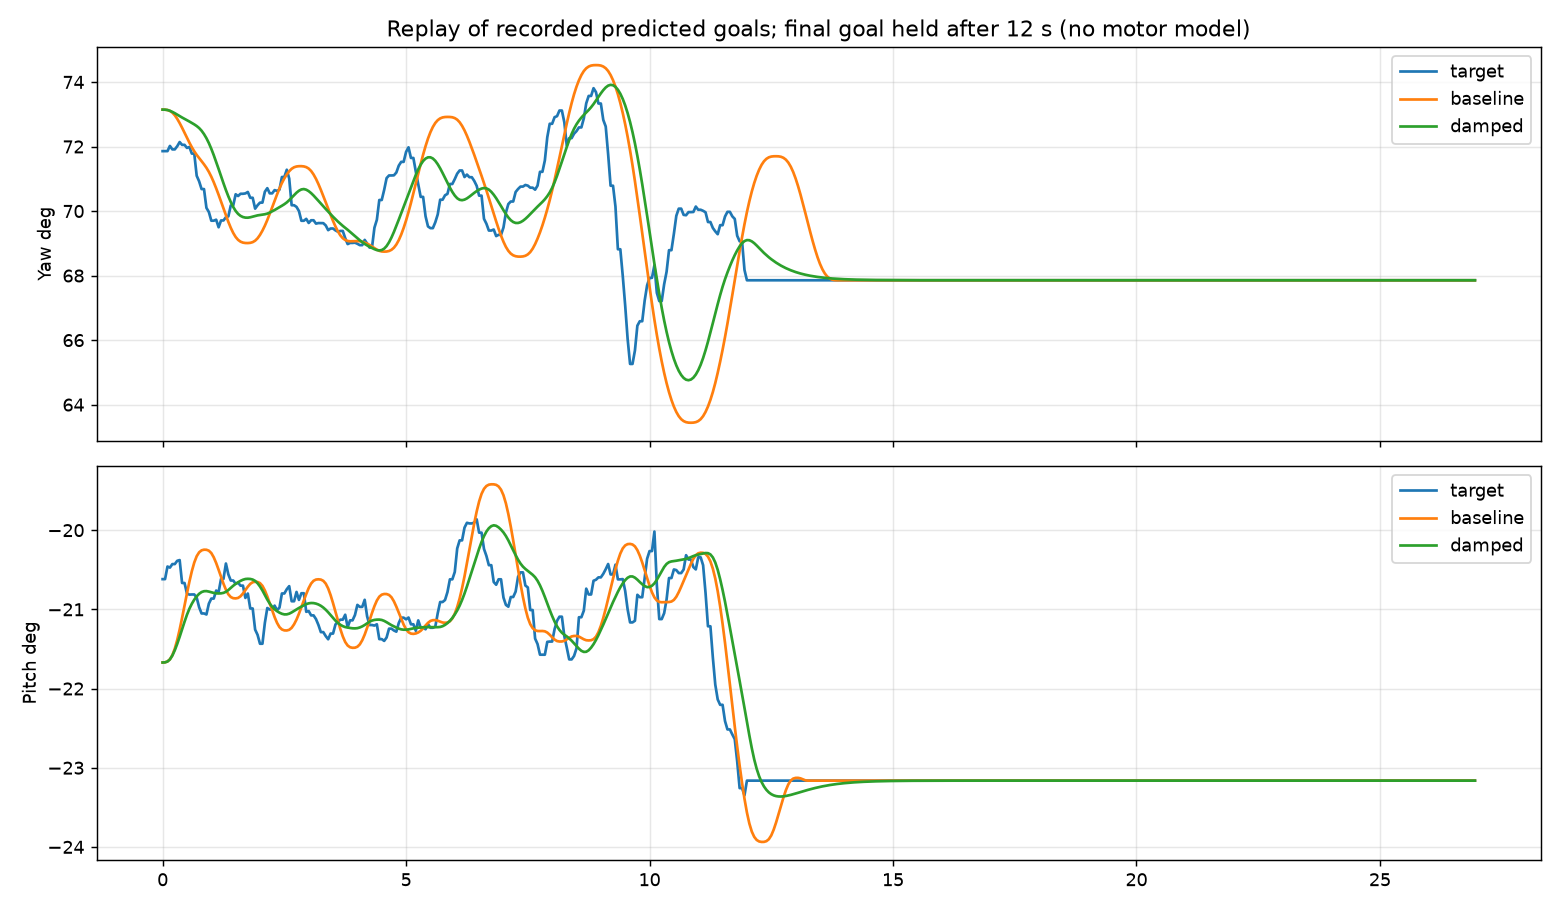

Data behind this chart, as committed beside it:
time, axis, target, baseline, damped, baseline_v, damped_v
0, 0, 1.254, 1.277, 1.277, -2.618e-05, -2.618e-05
0, 1, -0.3599, -0.3782, -0.3782, 2.618e-05, 2.618e-05
0.05, 0, 1.254, 1.277, 1.277, -0.001728, -0.001728
0.05, 1, -0.3599, -0.3782, -0.3782, 0.001728, 0.001728
0.1, 0, 1.254, 1.276, 1.276, -0.006048, -0.006043
0.1, 1, -0.3571, -0.378, -0.378, 0.006048, 0.006048
0.15, 0, 1.257, 1.276, 1.276, -0.01299, -0.01061
0.15, 1, -0.3573, -0.3775, -0.3776, 0.01299, 0.01299
0.2, 0, 1.255, 1.275, 1.275, -0.02254, -0.01281
0.2, 1, -0.3565, -0.3766, -0.3767, 0.02254, 0.02051
0.25, 0, 1.255, 1.274, 1.275, -0.03362, -0.01504
0.25, 1, -0.3565, -0.3752, -0.3755, 0.03325, 0.02603
0.3, 0, 1.257, 1.272, 1.274, -0.04239, -0.01608
0.3, 1, -0.3558, -0.3733, -0.3741, 0.04228, 0.02991
0.35, 0, 1.259, 1.269, 1.273, -0.04854, -0.01583
0.35, 1, -0.3557, -0.371, -0.3726, 0.04896, 0.03233
0.4, 0, 1.258, 1.267, 1.272, -0.05223, -0.01444
0.4, 1, -0.3607, -0.3684, -0.3709, 0.05301, 0.03348
0.45, 0, 1.258, 1.264, 1.272, -0.05419, -0.01424
0.45, 1, -0.3607, -0.3657, -0.3693, 0.05445, 0.03252
0.5, 0, 1.256, 1.261, 1.271, -0.05422, -0.01462
0.5, 1, -0.363, -0.363, -0.3677, 0.05328, 0.02895
0.55, 0, 1.256, 1.259, 1.27, -0.05199, -0.01511
0.55, 1, -0.3633, -0.3604, -0.3664, 0.04948, 0.02413
0.6, 0, 1.253, 1.256, 1.269, -0.0472, -0.01512
0.6, 1, -0.3632, -0.3581, -0.3653, 0.04307, 0.01991
0.65, 0, 1.253, 1.254, 1.269, -0.04204, -0.0166
0.65, 1, -0.3632, -0.3562, -0.3644, 0.03403, 0.01632
0.7, 0, 1.241, 1.252, 1.268, -0.03647, -0.01942
0.7, 1, -0.3639, -0.3548, -0.3637, 0.0227, 0.0129
0.75, 0, 1.238, 1.25, 1.267, -0.03346, -0.02483
0.75, 1, -0.366, -0.3539, -0.3631, 0.01288, 0.009493
0.8, 0, 1.234, 1.249, 1.265, -0.03307, -0.03259
0.8, 1, -0.3674, -0.3535, -0.3627, 0.005681, 0.005717
0.85, 0, 1.234, 1.247, 1.263, -0.03529, -0.04076
0.85, 1, -0.3674, -0.3534, -0.3625, 0.0011, 0.00199
0.9, 0, 1.223, 1.245, 1.261, -0.04013, -0.04835
0.9, 1, -0.3676, -0.3534, -0.3625, -0.001649, -0.0009686
0.95, 0, 1.221, 1.243, 1.258, -0.0476, -0.05768
0.95, 1, -0.3653, -0.3536, -0.3626, -0.006493, -0.002959
1, 0, 1.217, 1.24, 1.255, -0.05548, -0.0651
1, 1, -0.3641, -0.3541, -0.3628, -0.01395, -0.003107
1.05, 0, 1.217, 1.237, 1.252, -0.06304, -0.07146
1.05, 1, -0.3641, -0.355, -0.3629, -0.02215, -0.002457
1.1, 0, 1.217, 1.234, 1.248, -0.06815, -0.07521
1.1, 1, -0.3624, -0.3563, -0.363, -0.02778, -0.001101
1.15, 0, 1.213, 1.231, 1.244, -0.07173, -0.07705
1.15, 1, -0.3627, -0.3578, -0.363, -0.03079, 5.85639e-05
1.2, 0, 1.217, 1.227, 1.241, -0.07474, -0.07763
1.2, 1, -0.3598, -0.3594, -0.363, -0.03118, 0.001007
1.25, 0, 1.217, 1.223, 1.237, -0.07514, -0.07585
1.25, 1, -0.3598, -0.3609, -0.3629, -0.02896, 0.003241
1.3, 0, 1.218, 1.219, 1.233, -0.07291, -0.07144
1.3, 1, -0.3564, -0.3622, -0.3626, -0.02411, 0.006327
1.35, 0, 1.219, 1.216, 1.23, -0.06807, -0.06459
1.35, 1, -0.3588, -0.3632, -0.3623, -0.01665, 0.009086
1.4, 0, 1.225, 1.213, 1.227, -0.06061, -0.05754
1.4, 1, -0.3602, -0.3638, -0.3618, -0.008456, 0.009686
1.45, 0, 1.225, 1.21, 1.224, -0.05053, -0.04882
1.45, 1, -0.3602, -0.3641, -0.3613, -0.002827, 0.008919
... 1,020 more rows
